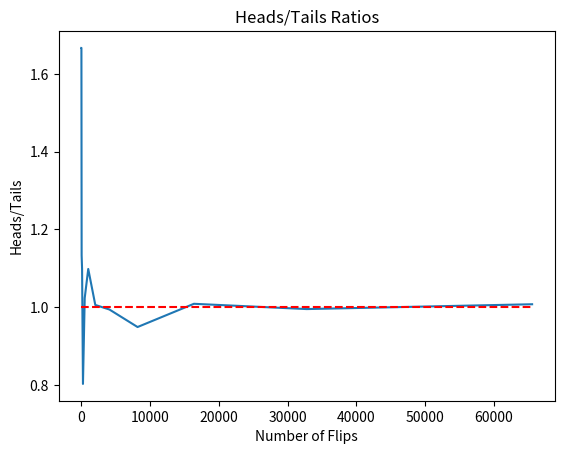

Here is the Python script that generated this plot:
# -*-coding:utf-8-*-
import random
import matplotlib.pyplot as plt


"""
大数定律是一种描述当试验次数很大时所呈现的概率性质的定律，它由概率统计定义“频率收敛于概率”引申而来
统计学中常采用大数定律用样本均值来估计总体的期望。
"""

def flip_plot(minExp, maxExp):
    """
    模拟抛硬币
    (2 ** maxExp - 2 ** minExp)的批次实验，每批次重复抛硬币2 ** n次
    随着实验次数的增加，硬币正反面出现次数之比越来越接近于1
    :param minExp: 抛硬币次数为2的minExp次方
    :param maxExp: 抛硬币次数为2的maxExp次方
    :return:
    """

    ratios = []
    xAxis = []
    for exp in range(minExp, maxExp + 1):
        xAxis.append(2 ** exp)
    for numFlips in xAxis:
        numHeads = 0                                # 初始化，硬币正面朝上的计数为0
        for n in range(numFlips):
            if random.random() < 0.5:               # random.random()从[0, 1]随机的取出数
                numHeads += 1                       # 当随机取出的数小于0.5，正面朝上的计数+1
        numTails = numFlips - numHeads              # 得到本次实验中反面朝上的次数
        ratios.append(numHeads / float(numTails))   # 正方面计数的比值

    plt.title('Heads/Tails Ratios')
    plt.xlabel('Number of Flips')
    plt.ylabel('Heads/Tails')
    plt.plot(xAxis, ratios)
    plt.hlines(1, 0, xAxis[-1], linestyles='dashed', colors='r')
    plt.show()


flip_plot(4, 16)
















